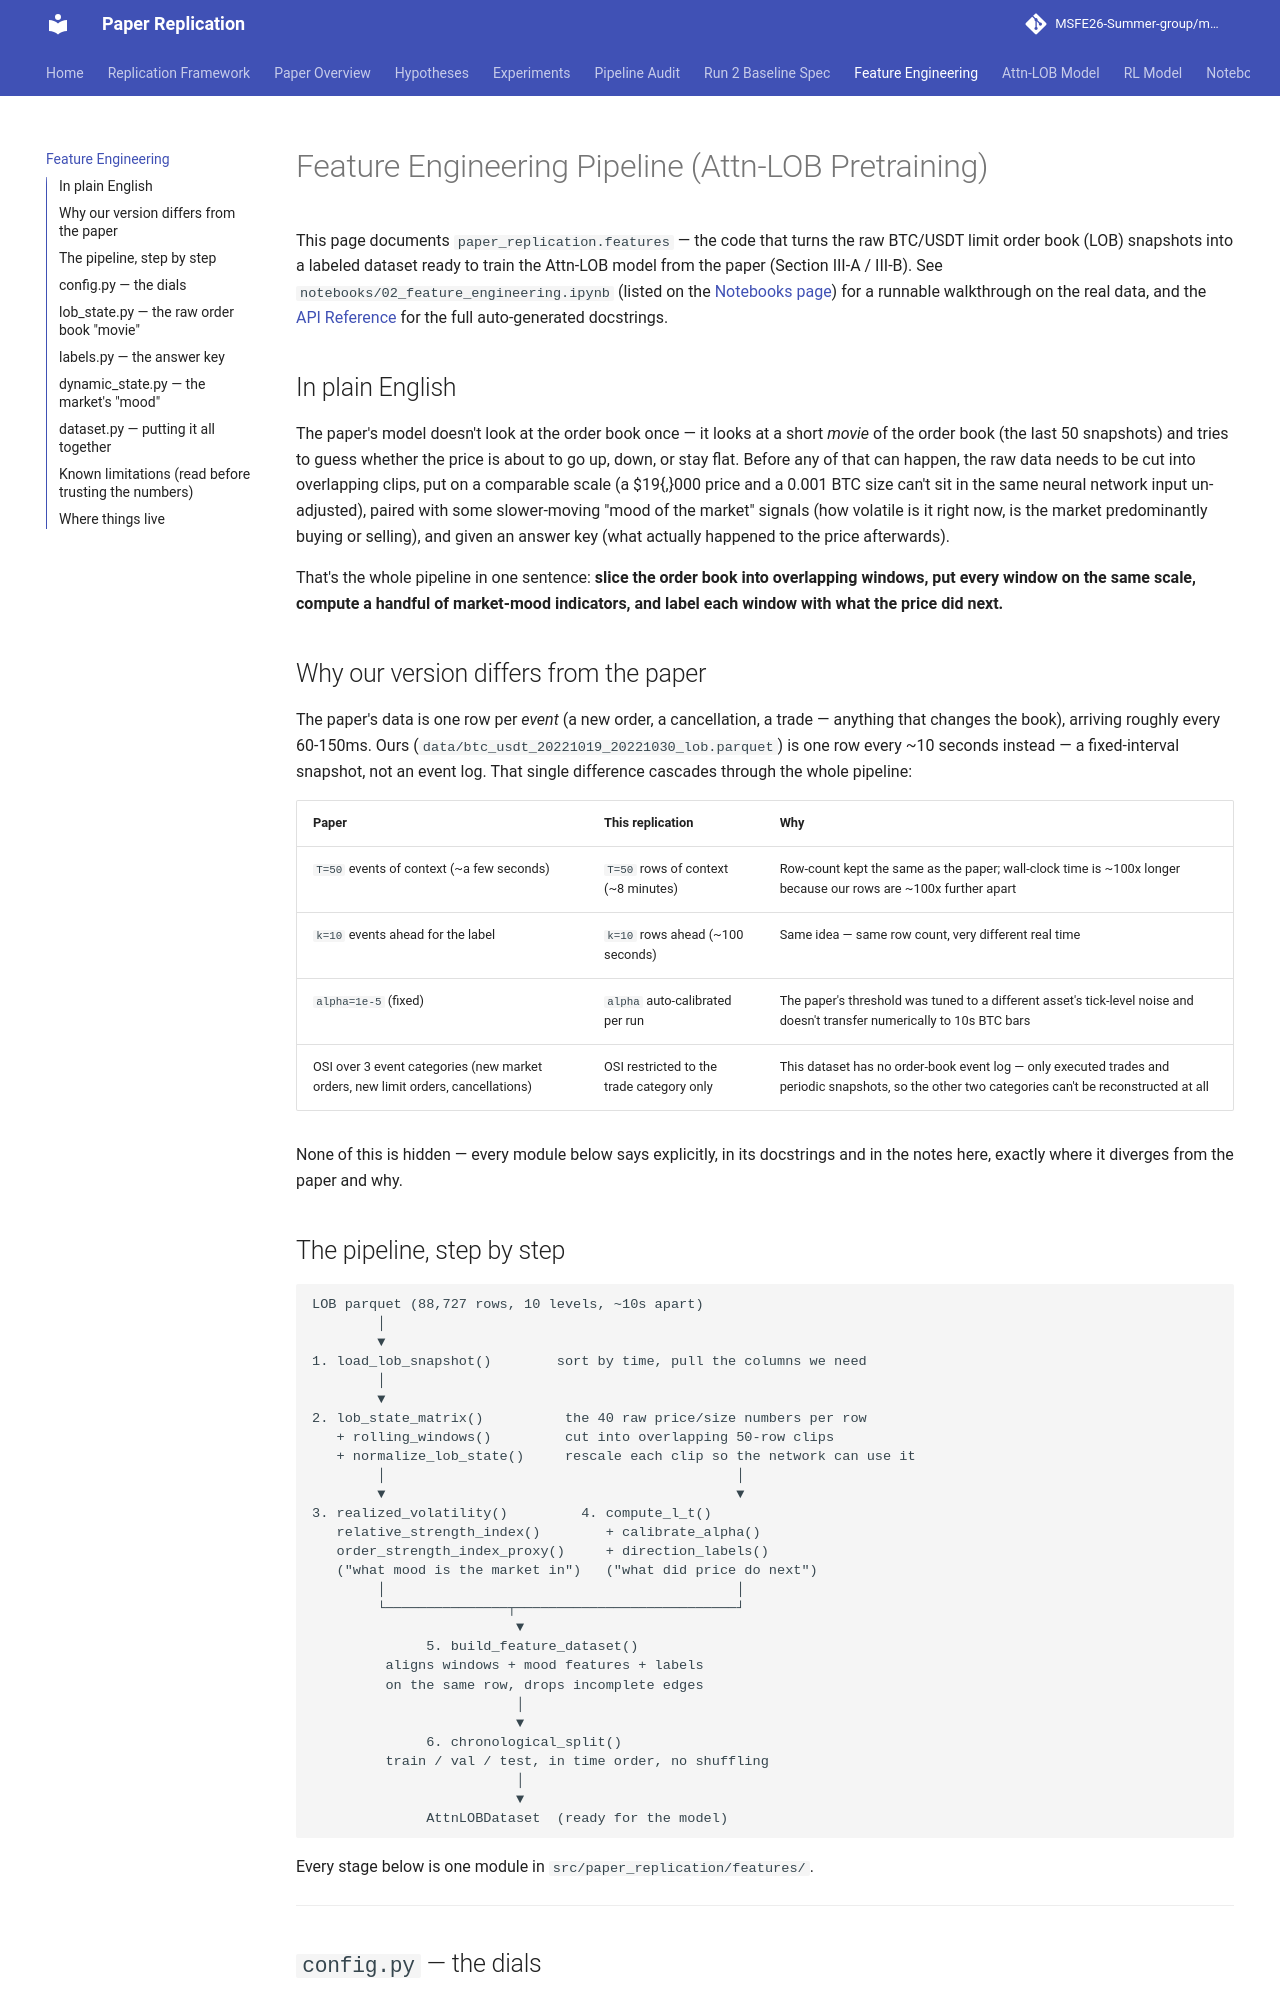

repository: MSFE26-Summer-group/market-making-paper-replication · page: feature_engineering/index.html · generator: mkdocs

# Feature Engineering Pipeline (Attn-LOB Pretraining)

This page documents `paper_replication.features` — the code that turns the raw
BTC/USDT limit order book (LOB) snapshots into a labeled dataset ready to
train the Attn-LOB model from the paper (Section III-A / III-B). See
`notebooks/02_feature_engineering.ipynb` (listed on the
[Notebooks page](notebooks/index.md)) for a runnable walkthrough on the real
data, and the [API Reference](api/index.md) for the full auto-generated
docstrings.

## In plain English

The paper's model doesn't look at the order book once — it looks at a short
*movie* of the order book (the last 50 snapshots) and tries to guess whether
the price is about to go up, down, or stay flat. Before any of that can
happen, the raw data needs to be cut into overlapping clips, put on a
comparable scale (a $19{,}000 price and a 0.001 BTC size can't sit in the
same neural network input un-adjusted), paired with some slower-moving
"mood of the market" signals (how volatile is it right now, is the market
predominantly buying or selling), and given an answer key (what actually
happened to the price afterwards).

That's the whole pipeline in one sentence: **slice the order book into
overlapping windows, put every window on the same scale, compute a handful
of market-mood indicators, and label each window with what the price did
next.**

## Why our version differs from the paper

The paper's data is one row per *event* (a new order, a cancellation, a
trade — anything that changes the book), arriving roughly every 60-150ms.
Ours (`data/btc_usdt_20221019_20221030_lob.parquet`) is one row every ~10
seconds instead — a fixed-interval snapshot, not an event log. That single
difference cascades through the whole pipeline:

| Paper | This replication | Why |
|---|---|---|
| `T=50` events of context (~a few seconds) | `T=50` rows of context (~8 minutes) | Row-count kept the same as the paper; wall-clock time is ~100x longer because our rows are ~100x further apart |
| `k=10` events ahead for the label | `k=10` rows ahead (~100 seconds) | Same idea — same row count, very different real time |
| `alpha=1e-5` (fixed) | `alpha` auto-calibrated per run | The paper's threshold was tuned to a different asset's tick-level noise and doesn't transfer numerically to 10s BTC bars |
| OSI over 3 event categories (new market orders, new limit orders, cancellations) | OSI restricted to the trade category only | This dataset has no order-book event log — only executed trades and periodic snapshots, so the other two categories can't be reconstructed at all |

None of this is hidden — every module below says explicitly, in its
docstrings and in the notes here, exactly where it diverges from the paper
and why.

## The pipeline, step by step

```text
LOB parquet (88,727 rows, 10 levels, ~10s apart)
        │
        ▼
1. load_lob_snapshot()        sort by time, pull the columns we need
        │
        ▼
2. lob_state_matrix()          the 40 raw price/size numbers per row
   + rolling_windows()         cut into overlapping 50-row clips
   + normalize_lob_state()     rescale each clip so the network can use it
        │                                           │
        ▼                                           ▼
3. realized_volatility()         4. compute_l_t()
   relative_strength_index()        + calibrate_alpha()
   order_strength_index_proxy()     + direction_labels()
   ("what mood is the market in")   ("what did price do next")
        │                                           │
        └───────────────┬───────────────────────────┘
                         ▼
              5. build_feature_dataset()
         aligns windows + mood features + labels
         on the same row, drops incomplete edges
                         │
                         ▼
              6. chronological_split()
         train / val / test, in time order, no shuffling
                         │
                         ▼
              AttnLOBDataset  (ready for the model)
```

Every stage below is one module in `src/paper_replication/features/`.

---
